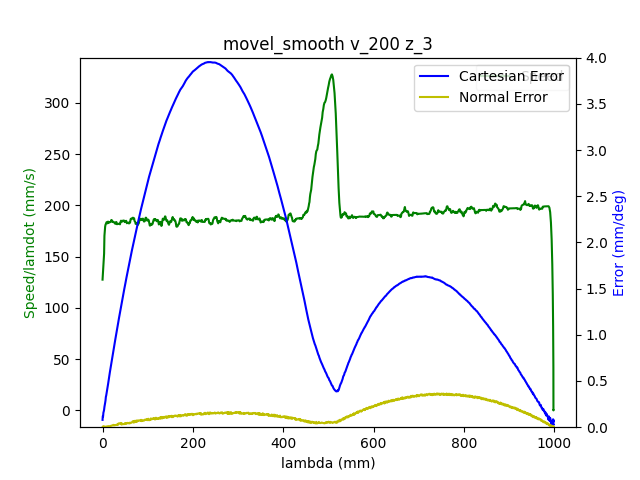

The data file committed next to this chart (first rows):
1.680525793917999983e+09, 0.000000000000000000e+00, -7.640178800605177400e-01, 5.200644838630102962e-01, 4.403465702781693587e-03, -1.376658118107811246e+00, -1.899415645006649056e+00, 5.479059760908239207e-01
1.680525793921999931e+09, 0.000000000000000000e+00, -7.640178800605177400e-01, 5.200644838630102962e-01, 4.403465702781693587e-03, -1.376658118107811246e+00, -1.899415645006649056e+00, 5.479059760908239207e-01
1.680525793926000118e+09, 0.000000000000000000e+00, -7.640178800605177400e-01, 5.200644838630102962e-01, 4.403465702781693587e-03, -1.376658118107811246e+00, -1.899415645006649056e+00, 5.479059760908239207e-01
1.680525793938999891e+09, 0.000000000000000000e+00, -7.640178800605177400e-01, 5.200644838630102962e-01, 4.403465702781693587e-03, -1.376658118107811246e+00, -1.899415645006649056e+00, 5.479059760908239207e-01
1.680525793946000099e+09, 0.000000000000000000e+00, -7.640178800605177400e-01, 5.200644838630102962e-01, 4.403465702781693587e-03, -1.376658118107811246e+00, -1.899415645006649056e+00, 5.479059760908239207e-01
1.680525793950000048e+09, 0.000000000000000000e+00, -7.640178800605177400e-01, 5.200644838630102962e-01, 4.403465702781693587e-03, -1.376658118107811246e+00, -1.899415645006649056e+00, 5.479059760908239207e-01
1.680525793953999996e+09, 0.000000000000000000e+00, -7.640178800605177400e-01, 5.200644838630102962e-01, 4.403465702781693587e-03, -1.376658118107811246e+00, -1.899415645006649056e+00, 5.479059760908239207e-01
1.680525793957999945e+09, 0.000000000000000000e+00, -7.640178800605177400e-01, 5.200644838630102962e-01, 4.403465702781693587e-03, -1.376658118107811246e+00, -1.899415645006649056e+00, 5.479059760908239207e-01
1.680525793970000029e+09, 0.000000000000000000e+00, -7.640178800605177400e-01, 5.200644838630102962e-01, 4.403465702781693587e-03, -1.376658118107811246e+00, -1.899415645006649056e+00, 5.479059760908239207e-01
1.680525793980999947e+09, 1.000000000000000000e+00, -7.640178800605177400e-01, 5.200644838630102962e-01, 4.403465702781693587e-03, -1.376658118107811246e+00, -1.899415645006649056e+00, 5.479059760908239207e-01
1.680525793986000061e+09, 1.000000000000000000e+00, -7.636531062468510100e-01, 5.199004229133228350e-01, 4.382521751757761409e-03, -1.376197351185284967e+00, -1.899183516216133683e+00, 5.475987981424729201e-01
1.680525793993999958e+09, 1.000000000000000000e+00, -7.625867100738823456e-01, 5.194239480275284482e-01, 4.305727264670011246e-03, -1.374780143832665447e+00, -1.898506328466359694e+00, 5.466790096266718191e-01
1.680525793997999907e+09, 1.000000000000000000e+00, -7.625867100738823456e-01, 5.194239480275284482e-01, 4.305727264670011246e-03, -1.374780143832665447e+00, -1.898506328466359694e+00, 5.466790096266718191e-01
1.680525794002000093e+09, 1.000000000000000000e+00, -7.612078999648068667e-01, 5.188113374600784589e-01, 4.206243497306334268e-03, -1.372989436020119136e+00, -1.897635409169614817e+00, 5.455270923203555666e-01
1.680525794006000042e+09, 1.000000000000000000e+00, -7.612078999648068667e-01, 5.188113374600784589e-01, 4.206243497306334268e-03, -1.372989436020119136e+00, -1.897635409169614817e+00, 5.455270923203555666e-01
1.680525794012000084e+09, 1.000000000000000000e+00, -7.598413071604952496e-01, 5.181987268926283585e-01, 4.118977034706617149e-03, -1.371196982878321036e+00, -1.896762744543617707e+00, 5.443367777704954946e-01
1.680525794016999960e+09, 1.000000000000000000e+00, -7.584624970514197706e-01, 5.175756443496664083e-01, 4.019493267342941038e-03, -1.369388821773255049e+00, -1.895907533210140272e+00, 5.431866057934312542e-01
1.680525794020999908e+09, 1.000000000000000000e+00, -7.584624970514197706e-01, 5.175756443496664083e-01, 4.019493267342941038e-03, -1.369388821773255049e+00, -1.895907533210140272e+00, 5.431866057934312542e-01
1.680525794026000023e+09, 1.000000000000000000e+00, -7.570836869423442916e-01, 5.169630337822164190e-01, 3.921754829231258697e-03, -1.367596368631456727e+00, -1.895034868584143162e+00, 5.419962912435710711e-01
1.680525794032000065e+09, 1.000000000000000000e+00, -7.557170941380326745e-01, 5.163504232147664297e-01, 3.834488366631542012e-03, -1.365788207526390741e+00, -1.894162203958146051e+00, 5.408443739372548187e-01
1.680525794036000013e+09, 1.000000000000000000e+00, -7.557170941380326745e-01, 5.163504232147664297e-01, 3.834488366631542012e-03, -1.365788207526390741e+00, -1.894162203958146051e+00, 5.408443739372548187e-01
1.680525794040999889e+09, 1.000000000000000000e+00, -7.543382840289571956e-01, 5.157360673180644284e-01, 3.735004599267865034e-03, -1.363995754384592418e+00, -1.893289539332148941e+00, 5.396558047166467587e-01
1.680525794045000076e+09, 1.000000000000000000e+00, -7.543382840289571956e-01, 5.157360673180644284e-01, 3.735004599267865034e-03, -1.363995754384592418e+00, -1.893289539332148941e+00, 5.396558047166467587e-01
1.680525794049000025e+09, 1.000000000000000000e+00, -7.529577285906297046e-01, 5.151147301043543791e-01, 3.637266161156182693e-03, -1.362205046572046108e+00, -1.892418620035403620e+00, 5.385038874103303952e-01
1.680525794052999973e+09, 1.000000000000000000e+00, -7.529577285906297046e-01, 5.151147301043543791e-01, 3.637266161156182693e-03, -1.362205046572046108e+00, -1.892418620035403620e+00, 5.385038874103303952e-01
1.680525794058000088e+09, 1.000000000000000000e+00, -7.515789184815542257e-01, 5.145021195369043898e-01, 3.549999698556466441e-03, -1.360396885466980121e+00, -1.891545955409406510e+00, 5.373135728604703232e-01
1.680525794062000036e+09, 1.000000000000000000e+00, -7.515789184815542257e-01, 5.145021195369043898e-01, 3.549999698556466441e-03, -1.360396885466980121e+00, -1.891545955409406510e+00, 5.373135728604703232e-01
1.680525794068000078e+09, 1.000000000000000000e+00, -7.502123256772426085e-01, 5.138895089694544005e-01, 3.450515931192789463e-03, -1.358604432325181799e+00, -1.890673290783409399e+00, 5.361616555541540707e-01
1.680525794072000027e+09, 1.000000000000000000e+00, -7.488335155681671296e-01, 5.132751530727523992e-01, 3.352777493081107122e-03, -1.356796271220115813e+00, -1.889800626157412289e+00, 5.349730863335458997e-01
1.680525794075999975e+09, 1.000000000000000000e+00, -7.488335155681671296e-01, 5.132751530727523992e-01, 3.352777493081107122e-03, -1.356796271220115813e+00, -1.889800626157412289e+00, 5.349730863335458997e-01
1.680525794081000090e+09, 1.000000000000000000e+00, -7.474547054590915396e-01, 5.126625425053024099e-01, 3.263765701229396233e-03, -1.355003818078317712e+00, -1.888927961531414956e+00, 5.338211690272296472e-01
1.680525794085000038e+09, 1.000000000000000000e+00, -7.474547054590915396e-01, 5.126625425053024099e-01, 3.263765701229396233e-03, -1.355003818078317712e+00, -1.888927961531414956e+00, 5.338211690272296472e-01
1.680525794089999914e+09, 1.000000000000000000e+00, -7.460881126547800335e-01, 5.120412052915924717e-01, 3.166027263117713892e-03, -1.353213110265771402e+00, -1.888072750197937744e+00, 5.326308544773694642e-01
1.680525794094000101e+09, 1.000000000000000000e+00, -7.460881126547800335e-01, 5.120412052915924717e-01, 3.166027263117713892e-03, -1.353213110265771402e+00, -1.888072750197937744e+00, 5.326308544773694642e-01
1.680525794098000050e+09, 1.000000000000000000e+00, -7.447093025457045545e-01, 5.114268493948904704e-01, 3.066543495754036914e-03, -1.351403203831453403e+00, -1.887200085571940633e+00, 5.314806825003052237e-01
1.680525794104000092e+09, 1.000000000000000000e+00, -7.433304924366289645e-01, 5.108142388274403700e-01, 2.979277033154320228e-03, -1.349612496018907315e+00, -1.886329166275195313e+00, 5.302903679504451517e-01
1.680525794108000040e+09, 1.000000000000000000e+00, -7.433304924366289645e-01, 5.108142388274403700e-01, 2.979277033154320228e-03, -1.349612496018907315e+00, -1.886329166275195313e+00, 5.302903679504451517e-01
1.680525794111999989e+09, 1.000000000000000000e+00, -7.419638996323174585e-01, 5.102016282599903807e-01, 2.881538595042637887e-03, -1.347802589584589095e+00, -1.885456501649198202e+00, 5.291384506441288993e-01
1.680525794115999937e+09, 1.000000000000000000e+00, -7.419638996323174585e-01, 5.102016282599903807e-01, 2.881538595042637887e-03, -1.347802589584589095e+00, -1.885456501649198202e+00, 5.291384506441288993e-01
1.680525794121000051e+09, 1.000000000000000000e+00, -7.405850895232418685e-01, 5.095802910462804425e-01, 2.782054827678960909e-03, -1.346011881772043006e+00, -1.884583837023201092e+00, 5.279498814235207282e-01
1.680525794125000000e+09, 1.000000000000000000e+00, -7.405850895232418685e-01, 5.095802910462804425e-01, 2.782054827678960909e-03, -1.346011881772043006e+00, -1.884583837023201092e+00, 5.279498814235207282e-01
1.680525794128999949e+09, 1.000000000000000000e+00, -7.392045340849143775e-01, 5.089659351495784412e-01, 2.694788365079245091e-03, -1.344219428630244906e+00, -1.883711172397203981e+00, 5.267979641172044758e-01
1.680525794132999897e+09, 1.000000000000000000e+00, -7.392045340849143775e-01, 5.089659351495784412e-01, 2.694788365079245091e-03, -1.344219428630244906e+00, -1.883711172397203981e+00, 5.267979641172044758e-01
1.680525794137000084e+09, 1.000000000000000000e+00, -7.378257239758387875e-01, 5.083533245821284519e-01, 2.595304597715568113e-03, -1.342411267525178697e+00, -1.882838507771206649e+00, 5.256076495673444038e-01
1.680525794141000032e+09, 1.000000000000000000e+00, -7.378257239758387875e-01, 5.083533245821284519e-01, 2.595304597715568113e-03, -1.342411267525178697e+00, -1.882838507771206649e+00, 5.256076495673444038e-01
1.680525794144999981e+09, 1.000000000000000000e+00, -7.364591311715272814e-01, 5.077407140146783515e-01, 2.497566159603885772e-03, -1.340620559712632387e+00, -1.881965843145209538e+00, 5.244574775902800523e-01
1.680525794148999929e+09, 1.000000000000000000e+00, -7.364591311715272814e-01, 5.077407140146783515e-01, 2.497566159603885772e-03, -1.340620559712632387e+00, -1.881965843145209538e+00, 5.244574775902800523e-01
1.680525794153000116e+09, 1.000000000000000000e+00, -7.350803210624516915e-01, 5.071193768009684133e-01, 2.410299697004169087e-03, -1.338810653278314389e+00, -1.881093178519212428e+00, 5.232671630404199803e-01
1.680525794157000065e+09, 1.000000000000000000e+00, -7.350803210624516915e-01, 5.071193768009684133e-01, 2.410299697004169087e-03, -1.338810653278314389e+00, -1.881093178519212428e+00, 5.232671630404199803e-01
1.680525794161000013e+09, 1.000000000000000000e+00, -7.337015109533762125e-01, 5.065050209042664120e-01, 2.310815929640492108e-03, -1.337019945465768078e+00, -1.880239712514987227e+00, 5.221152457341036168e-01
1.680525794164999962e+09, 1.000000000000000000e+00, -7.337015109533762125e-01, 5.065050209042664120e-01, 2.310815929640492108e-03, -1.337019945465768078e+00, -1.880239712514987227e+00, 5.221152457341036168e-01
1.680525794168999910e+09, 1.000000000000000000e+00, -7.323349181490647064e-01, 5.058924103368163117e-01, 2.213077491528809768e-03, -1.335227492323969978e+00, -1.879367047888990117e+00, 5.209249311842435448e-01
1.680525794173000097e+09, 1.000000000000000000e+00, -7.323349181490647064e-01, 5.058924103368163117e-01, 2.213077491528809768e-03, -1.335227492323969978e+00, -1.879367047888990117e+00, 5.209249311842435448e-01
1.680525794177999973e+09, 1.000000000000000000e+00, -7.309561080399891164e-01, 5.052797997693663223e-01, 2.124065699677099312e-03, -1.333419331218903769e+00, -1.878494383262993006e+00, 5.197363619636353738e-01
1.680525794184000015e+09, 1.000000000000000000e+00, -7.295772979309136375e-01, 5.046567172264043721e-01, 2.026327261565416538e-03, -1.331626878077105669e+00, -1.877621718636995896e+00, 5.185844446573192323e-01
1.680525794188999891e+09, 1.000000000000000000e+00, -7.295772979309136375e-01, 5.046567172264043721e-01, 2.026327261565416538e-03, -1.331626878077105669e+00, -1.877621718636995896e+00, 5.185844446573192323e-01
1.680525794193000078e+09, 1.000000000000000000e+00, -7.282107051266020203e-01, 5.040441066589543828e-01, 1.926843494201739776e-03, -1.329818716972039461e+00, -1.876749054010998563e+00, 5.173941301074590493e-01
1.680525794197000027e+09, 1.000000000000000000e+00, -7.282107051266020203e-01, 5.040441066589543828e-01, 1.926843494201739776e-03, -1.329818716972039461e+00, -1.876749054010998563e+00, 5.173941301074590493e-01
1.680525794200999975e+09, 1.000000000000000000e+00, -7.268318950175265414e-01, 5.034314960915043935e-01, 1.839577031602023308e-03, -1.328028009159493372e+00, -1.875876389385001453e+00, 5.162439581303948088e-01
1.680525794204999924e+09, 1.000000000000000000e+00, -7.268318950175265414e-01, 5.034314960915043935e-01, 1.839577031602023308e-03, -1.328028009159493372e+00, -1.875876389385001453e+00, 5.162439581303948088e-01
1.680525794209000111e+09, 1.000000000000000000e+00, -7.254513395791990504e-01, 5.028188855240544042e-01, 1.741838593490340967e-03, -1.326235556017695272e+00, -1.875003724759004342e+00, 5.150536435805346258e-01
... 3,015 more rows
